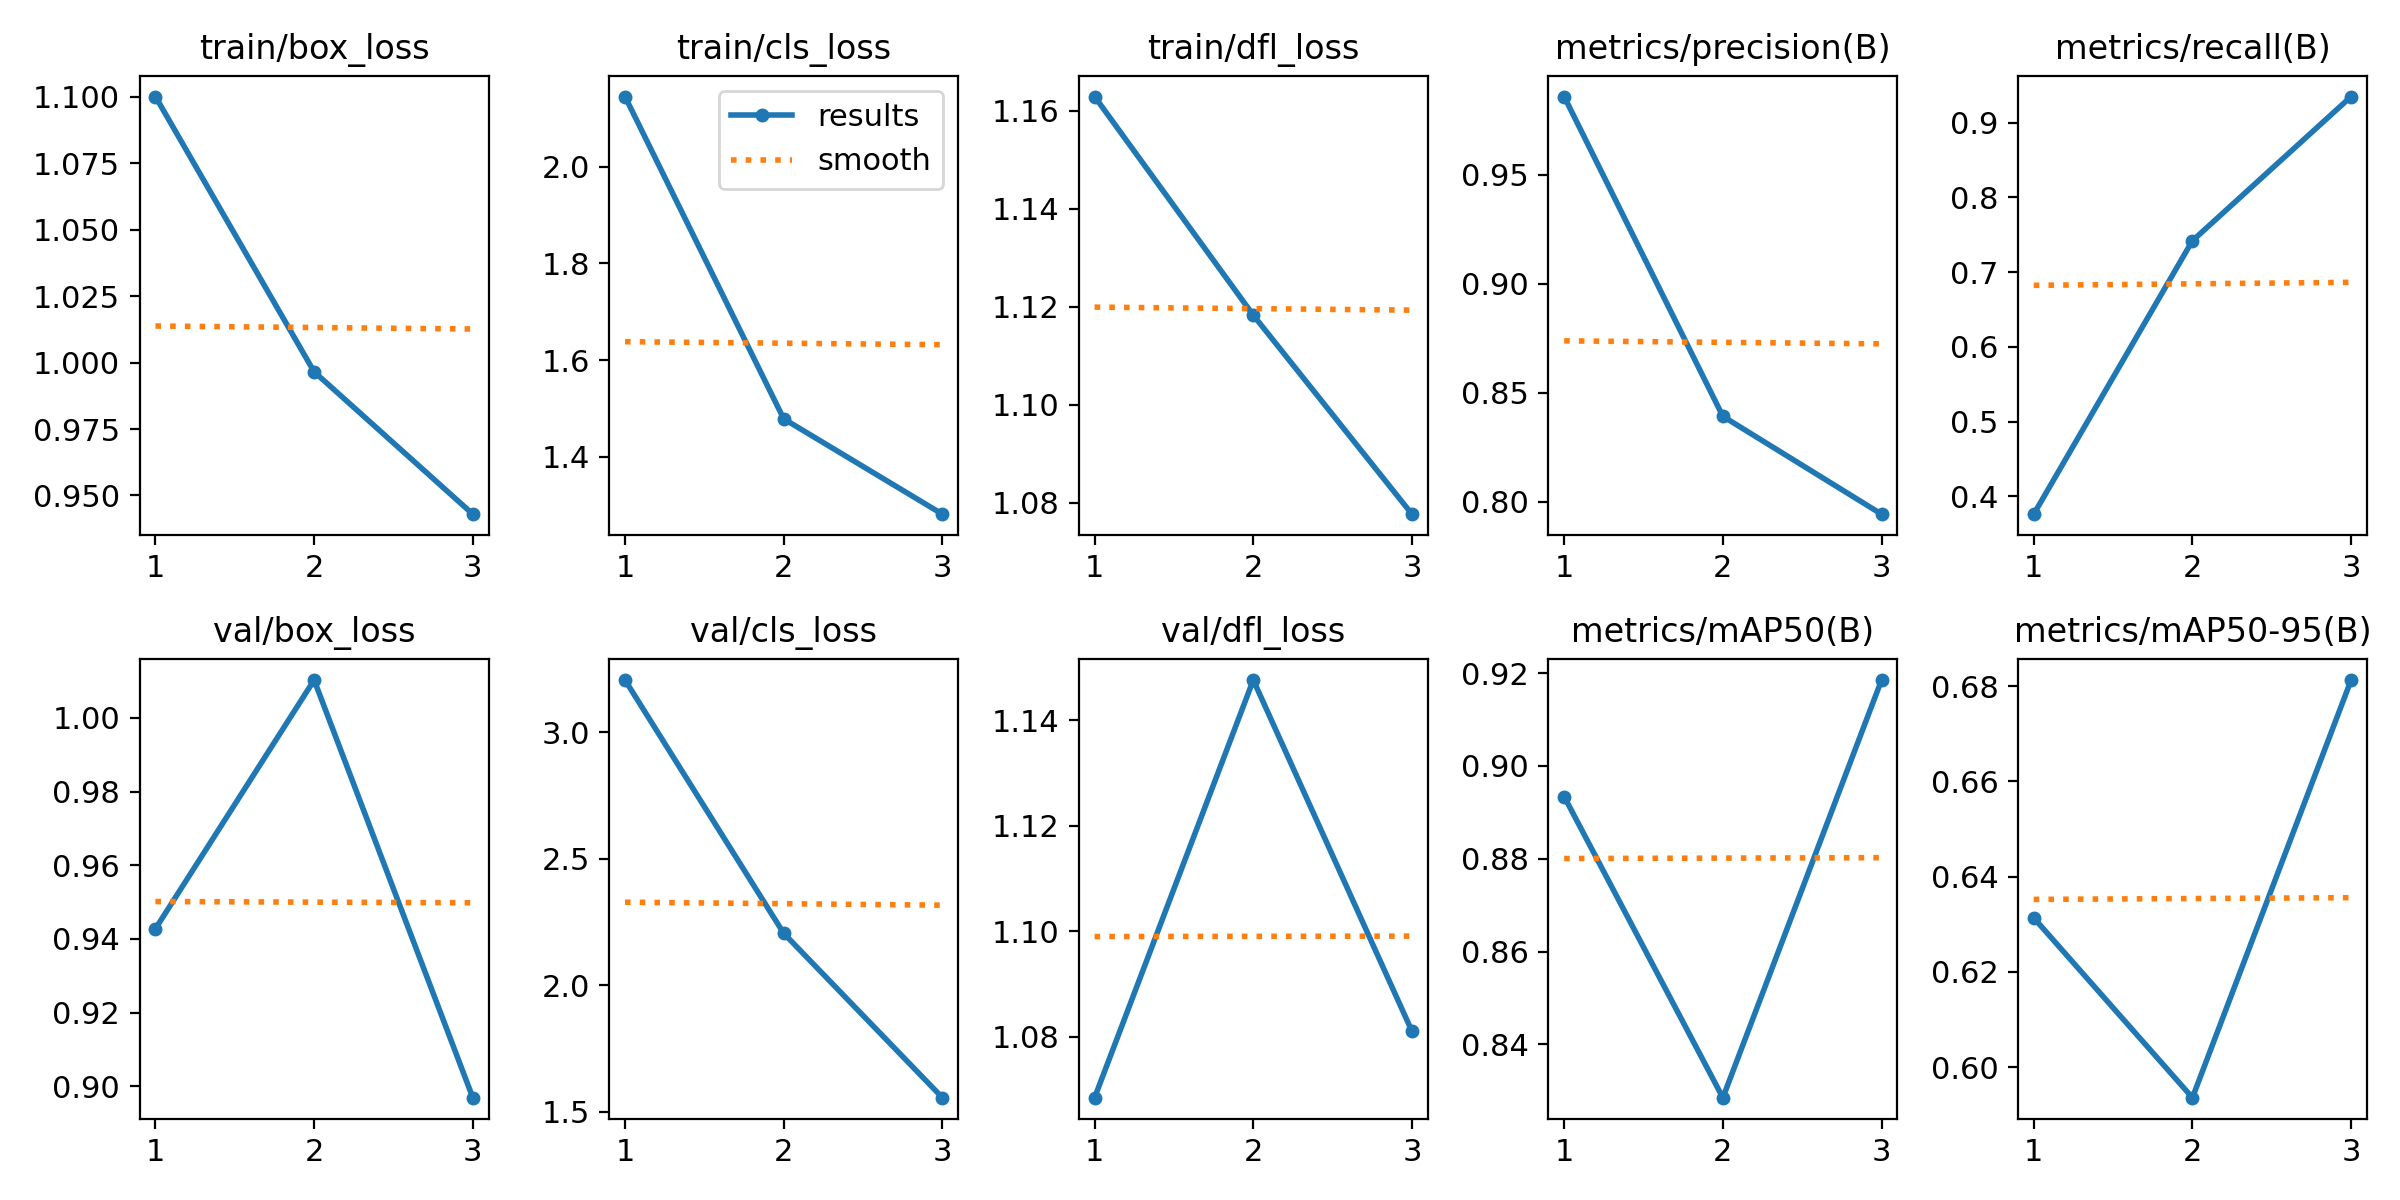

The file beside this chart, header and first rows:
epoch, train/box_loss, train/cls_loss, train/dfl_loss, metrics/precision(B), metrics/recall(B), metrics/mAP50(B), metrics/mAP50-95(B), val/box_loss, val/cls_loss, val/dfl_loss, lr/pg0, lr/pg1, lr/pg2
1, 1.1, 2.145, 1.163, 0.9859, 0.3762, 0.8934, 0.6313, 0.9428, 3.207, 1.068, 0.0006504, 0.0006504, 0.0006504
2, 0.9965, 1.479, 1.118, 0.8393, 0.7419, 0.8285, 0.5936, 1.01, 2.206, 1.148, 0.0008824, 0.0008824, 0.0008824
3, 0.9429, 1.282, 1.078, 0.7944, 0.9348, 0.9185, 0.6813, 0.8969, 1.556, 1.081, 0.0006745, 0.0006745, 0.0006745
